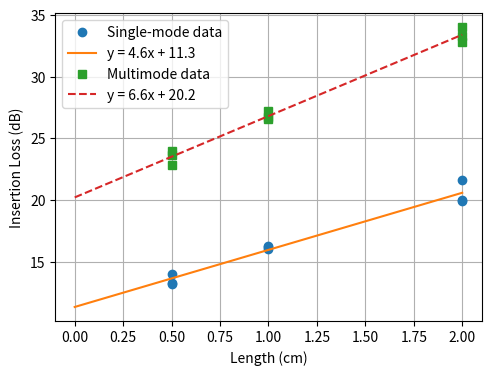

The matplotlib source for this figure:
# Import necessary modules
import numpy
from matplotlib import pyplot

# Wavegu# Waveguide lengths (cm)
x_exp = [0.5, 0.5, 0.5, 1.0, 1.0, 1.0, 2.0, 2.0, 2.0]

# Single-mode waveguide insertion loss (dB)
y_sm = [13.312, 13.178, 14.017,
        16.238, 16.315, 16.068,
        19.928, 20.015, 21.610]

# Multimode waveguide insertion loss (dB)
y_mm = [23.649, 22.815, 23.989,
        27.252, 26.765, 26.546,
        33.332, 32.786, 34.023]

c_sm, v_sm = numpy.polyfit(x_exp, y_sm, 1, cov=True)
c_mm, v_mm = numpy.polyfit(x_exp, y_mm, 1, cov=True)

print('''Single-mode:
  Propagation loss: ({:.1f} +/- {:.1f}) dB/cm
  Coupling loss: ({:.1f} +/- {:.1f}) dB

Multimode:
  Propagation loss: ({:.1f} +/- {:.1f}) dB/cm
  Coupling loss: ({:.1f} +/- {:.1f}) dB
'''.format(c_sm[0], v_sm[0, 0]**0.5,
           c_sm[1], v_sm[1, 1]**0.5,
           c_mm[0], v_mm[0, 0]**0.5,
           c_mm[1], v_mm[1, 1]**0.5))

x_fit = numpy.array([0, 2.0])
y_sm_fit = c_sm[0] * x_fit + c_sm[1]
y_mm_fit = c_mm[0] * x_fit + c_mm[1]

fig, ax = pyplot.subplots(1, 1, figsize=(5.5, 4)) # rows × cols, size in inches

ax.plot(x_exp, y_sm, 'o', label='Single-mode data')
ax.plot(x_fit, y_sm_fit, label='y = {0[0]:.1f}x + {0[1]:.1f}'.format(c_sm))

ax.plot(x_exp, y_mm, 's', label='Multimode data')
ax.plot(x_fit, y_mm_fit, '--', label='y = {0[0]:.1f}x + {0[1]:.1f}'.format(c_mm))

ax.legend()

ax.set_xlabel('Length (cm)')
ax.set_ylabel('Insertion Loss (dB)')

ax.grid()

# Other useful formats: svg, eps, png
fig.savefig('figure.pdf')

pyplot.show()
